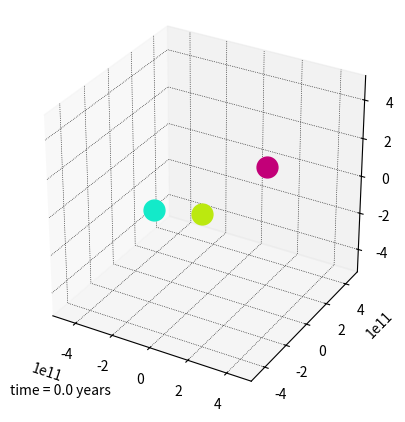

This figure's Python source:
import numpy as np
import scipy.integrate as sci
import matplotlib.pyplot as plt
import matplotlib.animation as animation
import matplotlib as mpl

# constants 
G = 6.67e-11 # N m^2/kg^2
au = 1.5e11 # meters
yr = 3.154e7 # seconds
day = 86400 # seconds
sun = 2e30 # kg
earth = 6e24 # kg
moon = 7.3e22 # kg 
e_speed = 30 # km/s

# time range
t_stop = 102*yr
dt = day
t = np.arange(0, t_stop, dt)

def rhs_func(time, state, M1, M2, M3):
    x1 = state[0] # dx1/dt 
    A = state[1] #  dA/dt
    y1 = state[2] 
    B = state[3]
    z1 = state[4]
    C = state[5]
    x2 = state[6]
    D = state[7]
    y2 = state[8]
    E = state[9]
    z2 = state[10]
    F = state[11]
    x3 = state[12]
    G_ = state[13]
    y3 = state[14]
    H = state[15]
    z3 =state[16]
    I = state[17]

    rhs_arr = np.zeros(len(state))
    
    # body 1
    rhs_arr[0] = A
    rhs_arr[1] = G*M2*(x2 - x1) / (np.sqrt((x2-x1)**2 + (y2-y1)**2 + (z2-z1)**2))**3 + G*M3*(x3-x1)/(np.sqrt((x3-x1)**2 + (y3-y1)**2 + (z3-z1)**2))**3
    rhs_arr[2] = B
    rhs_arr[3] = G*M2*(y2 - y1) / (np.sqrt((x2-x1)**2 + (y2-y1)**2 + (z2-z1)**2))**3 + G*M3*(y3-y1)/(np.sqrt((x3-x1)**2 + (y3-y1)**2 + (z3-z1)**2))**3
    rhs_arr[4] = C 
    rhs_arr[5] = G*M1*(z2 - z1) / (np.sqrt((x2-x1)**2 + (y2-y1)**2 + (z2-z1)**2))**3 + G*M3*(z3-z1)/(np.sqrt((x3-x1)**2 + (y3-y1)**2 + (z3-z1)**2))**3
   
    # body 2
    rhs_arr[6] = D
    rhs_arr[7] = G*M1*(x1 - x2) / (np.sqrt((x2-x1)**2 + (y2-y1)**2 + (z2-z1)**2))**3 + G*M3*(x3-x2)/(np.sqrt((x3-x2)**2 + (y3-y2)**2 + (z3-z2)**2))**3
    rhs_arr[8] = E
    rhs_arr[9] = G*M1*(y1 - y2) / (np.sqrt((x2-x1)**2 + (y2-y1)**2 + (z2-z1)**2))**3 + G*M3*(y3-y2)/(np.sqrt((x3-x2)**2 + (y3-y2)**2 + (z3-z2)**2))**3
    rhs_arr[10] = F
    rhs_arr[11] = G*M1*(z1 - z2) / (np.sqrt((x2-x1)**2 + (y2-y1)**2 + (z2-z1)**2))**3 + G*M3*(z3-z2)/(np.sqrt((x3-x2)**2 + (y3-y2)**2 + (z3-z2)**2))**3
    
    # body 3
    rhs_arr[12] = G_
    rhs_arr[13] = G*M1*(x1 - x3) / (np.sqrt((x1-x3)**2 + (y1-y3)**2 + (z1-z3)**2))**3 + G*M2*(x2-x3)/(np.sqrt((x3-x2)**2 + (y3-y2)**2 + (z3-z2)**2))**3
    rhs_arr[14] = H
    rhs_arr[15] = G*M1*(y1 - y3) / (np.sqrt((x1-x3)**2 + (y1-y3)**2 + (z1-z3)**2))**3 + G*M2*(y2-y3)/(np.sqrt((x3-x2)**2 + (y3-y2)**2 + (z3-z2)**2))**3
    rhs_arr[16] = I
    rhs_arr[17] = G*M1*(z1 - z3) / (np.sqrt((x1-x3)**2 + (y1-y3)**2 + (z1-z3)**2))**3 + G*M2*(z2-z3)/(np.sqrt((x3-x2)**2 + (y3-y2)**2 + (z3-z2)**2))**3
    return rhs_arr

m1 = sun
m2 = sun
m3 = sun

# inital conditions


xx2 = 1.5*au # x position of mass 2
xy2 = au # y position of mass 2
xz2 = au # z position of mass 2
vx2 = 5000 # velocity in x dir of mass 2
vy2 =  0 # velocity in y dir of mass 2
vz2 = 0 # vel in z dir of mass 3

xx1 = -au # x position of mass 1
xy1 = -1.5*au # y position of mass 1
xz1 = 0 # z position of mass 1
vx1 = -10000 # velocity in x dir of mass 1
vy1 = 0 # velocity in y dir of mass 1
vz1 = 0 # vel in z dir of mass 1

xx3 = - (m1*xx1 + m2*xx2) / m3 # x pos of mass 3
xy3 = - (m1*xy1 + m2*xy2) / m3 # y pos of mass 3
xz3 = - (m1*xz1 + m2*xz2) / m3 # z pos of mass 3
vx3 = - (m1*vx1 + m2*vx2) / m3 # vel in x dir of mass 3
vy3 = - (m1*vy1 + m2*vy2) / m3 # vel in y dir of mass 3
vz3 = - (m1*vz1 + m2*vy2) / m3 # vel in z dir of mass 3


sol = sci.solve_ivp(rhs_func, t[[0, -1]], [xx1, vx1, xy1, vy1, xz1, vz1, xx2, vx2, xy2, vy2, xz2, vz2, xx3, vx3, xy3, vy3, xz3, vz3], t_eval=t , args=(m1, m2, m3,))

xpos_1 = sol.y[0]
xvel_1 = sol.y[1]
ypos_1 = sol.y[2]
yvel_1 = sol.y[3]
zpos_1 = sol.y[4]
zvel_1 = sol.y[5]
xpos_2 = sol.y[6]
xvel_2 = sol.y[7]
ypos_2 = sol.y[8]
yvel_2 = sol.y[9]
zpos_2 = sol.y[10]
zvel_2 = sol.y[11]
xpos_3 = sol.y[12]
xvel_3 = sol.y[13]
ypos_3 = sol.y[14]
yvel_3 = sol.y[15]
zpos_3 = sol.y[16]
zvel_3 = sol.y[17]

# sep_distance = [np.sqrt( (x_1 - x_2 )**2 + (y_1 - y_2 )**2) for x_1,x_2,y_1,y_2 in zip(x1,x2,y1,y2)]

#angle = [np.arccos( (x_1*x_2 + y_1*y_2) / ( np.sqrt(x_1**2 + y_1**2) * np.sqrt(x_2**2 + y_2**2) ) )
#         for x_1,x_2,y_1,y_2 in zip(x1,x2,y1,y2)]
#r_x = [np.cos(theta)*r for theta,r in zip(angle,sep_distance) ]
#r_y = [np.sin(theta)*r for theta,r in zip(angle,sep_distance)]

mpl.rcParams['grid.color'] = 'k'
mpl.rcParams['grid.linestyle'] = ':'
mpl.rcParams['grid.linewidth'] = 0.5
fig = plt.figure(figsize=(6, 5))
ax = fig.add_subplot(autoscale_on=False, xlim=(-3.5*au, 3.5*au), ylim=(-3.5*au, 3.5*au), zlim = (-3.5*au, 3.5*au) ,projection='3d')
ax.set_aspect('equal')
ax.grid('off')

line1, = ax.plot([],[],[], 'o', ms = np.ceil(15*m1/sun), c='#13EAC9')
line2, = ax.plot([],[],[], 'o', ms = np.ceil(15*m2/sun), c='#C20078')
line3, = ax.plot([],[],[], 'o', ms = np.ceil(15*m3/sun), c='#BBE90F')
# conic_trace, = ax.plot([],[], '.-', label='conic')
r_trace, = ax.plot([], [], '.-')
trace1, = ax.plot([], [], '.-', lw=1, ms=2, c='b')
trace2, = ax.plot([],[], '.-', lw=1, ms=2, c='m')
trace3, = ax.plot([],[], '.-', lw=1, ms=2, c='g')
time_template = 'time = %0.1f years'
time_text = ax.text(0.05, 0.9, 1,'', transform=ax.transAxes)

def animate(i):
    thisx = [xpos_1[i], xpos_2[i], xpos_3[i]]
    thisy = [ypos_1[i], ypos_2[i], ypos_3[i]]
    thisz = [zpos_1[i], zpos_2[i], zpos_3[i]]
    #history_rx = r_x[:i]
    #history_ry = r_y[:i]
    idx = 0
    if i > 150:
        idx = i-150
    else:
        idx = 0

    history_x1 = xpos_1[idx:i]
    history_y1 = ypos_1[idx:i]
    history_z1 = zpos_1[idx:i]
    history_x2 = xpos_2[idx:i]
    history_y2 = ypos_2[idx:i]
    history_z2 = zpos_2[idx:i]
    history_x3 = xpos_3[idx:i]
    history_y3 = ypos_3[idx:i]
    history_z3 = zpos_3[idx:i]
    
    line1.set_data([thisx[0]] ,[thisy[0]]) # mass 1
    line2.set_data([thisx[1]], [thisy[1]] ) # mass 2
    line3.set_data([thisx[2]], [thisy[2]]) # mass 3
    line1.set_3d_properties([thisz[0]])
    line2.set_3d_properties([thisz[1]])
    line3.set_3d_properties([thisz[2]])

    # conic_trace.set_data(history_rx, history_ry) # conic circles line.
    trace1.set_data(history_x1, history_y1) # tracing mass 1 motion
    trace2.set_data(history_x2, history_y2) # tracing mass 2 motion
    trace3.set_data(history_x3, history_y3) # tracing mass 3 motion
    trace1.set_3d_properties(history_z1)
    trace2.set_3d_properties(history_z2)
    trace3.set_3d_properties(history_z3)

    time_text.set_text(time_template % (i*dt/day/356)) 
    return line1, line2, line3, trace1, trace2, trace3, time_text

print(len(xpos_1))

ani = animation.FuncAnimation(
    fig, animate, len(xpos_1), interval =10 ,blit=True)

plt.show()

# # conic shapes
# c = au/2
# e = 0.5
# theta_0 = np.pi
# theta = np.linspace(0, 2*np.pi, 60)
# x = np.cos(theta)*c/(1-e*np.cos(theta-theta_0))
# y = np.sin(theta)*c/(1-e*np.cos(theta-theta_0))
# plt.plot(x,y,label='conic shape',c='g')
# plt.legend()
# plt.show()

# # kinetic and potential energy plots
# fig2 = plt.figure()
# ax2 = fig2.add_subplot()

# tot_ke = 0.5*m1*(vx1**2+vy1**2)+0.5*m2*(vx2**2+vy2**2)
# tot_pot = -G*m1*m2/np.array(sep_distance)

# ax2.plot(t,tot_ke,label='kinetic energy')
# ax2.plot(t,tot_pot,label='potential energy')
# plt.legend()
# plt.show()

# # total energy plots
# plt.plot(t,tot_ke+tot_pot)
# plt.show()